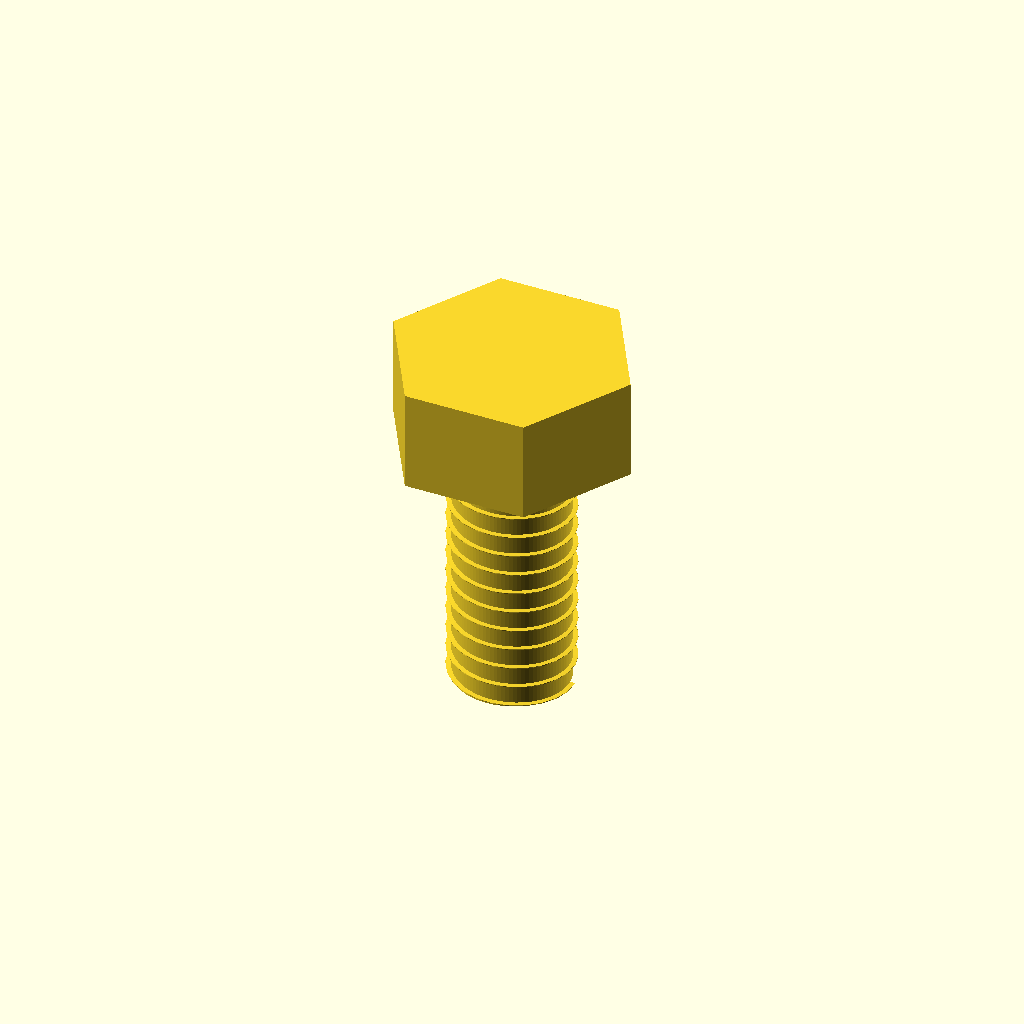
Cell 1: the model at its default parameters.
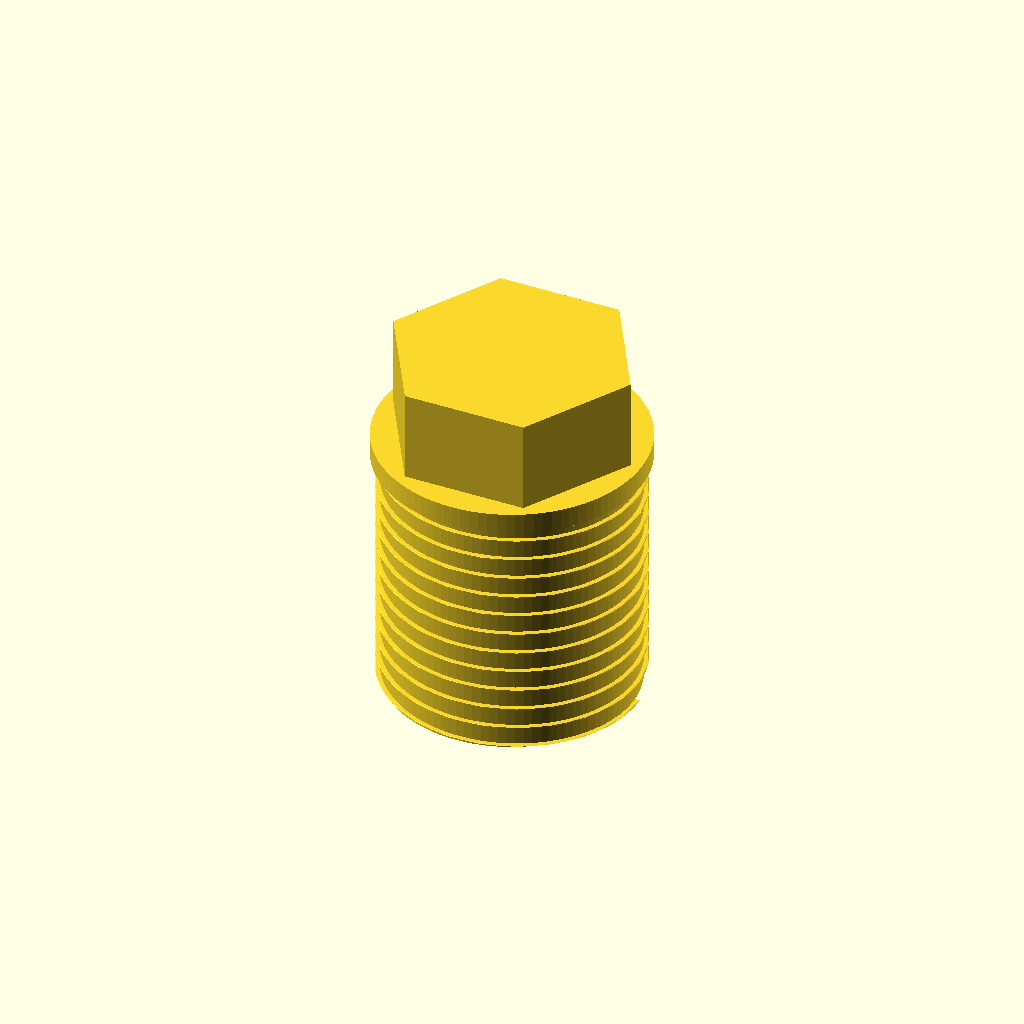
Cell 2: the same model with shaft_diameter_mm = 10.
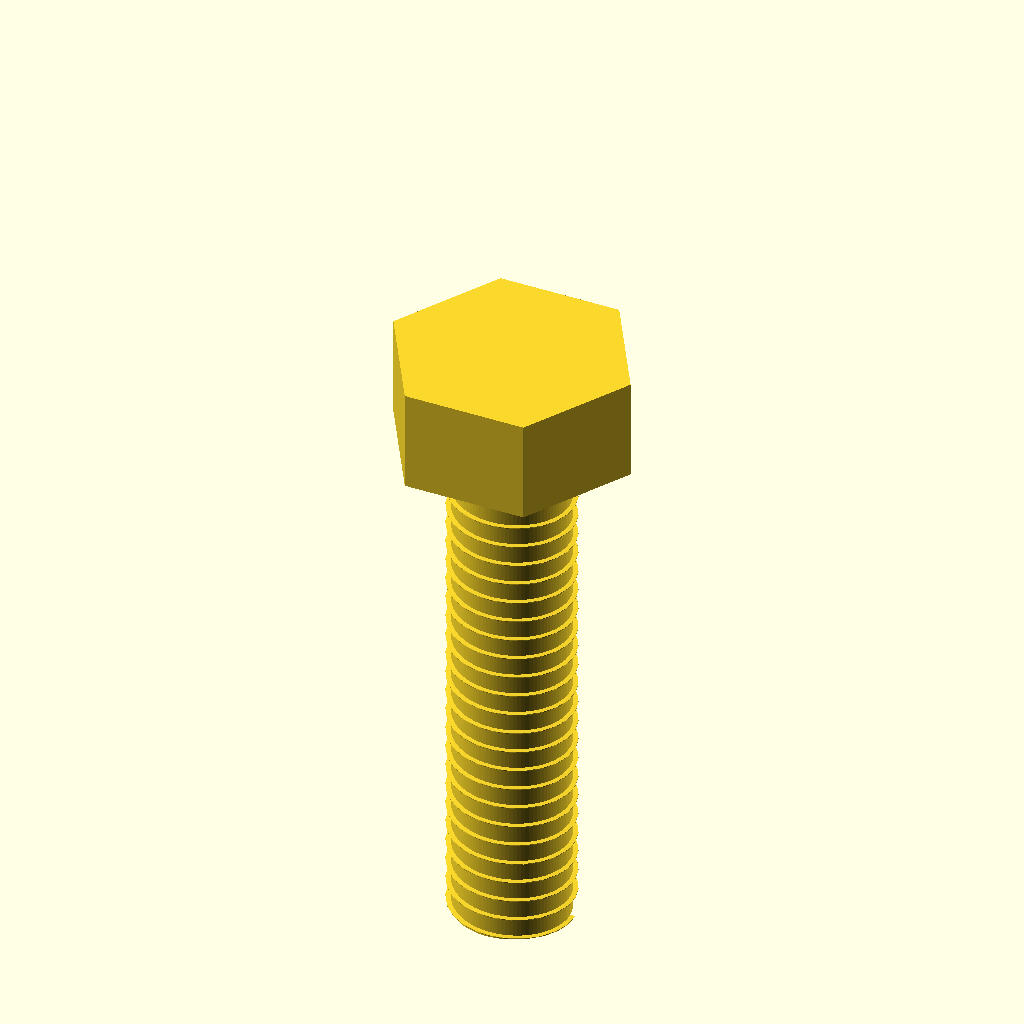
Cell 3: length_mm = 20 (everything else at default).
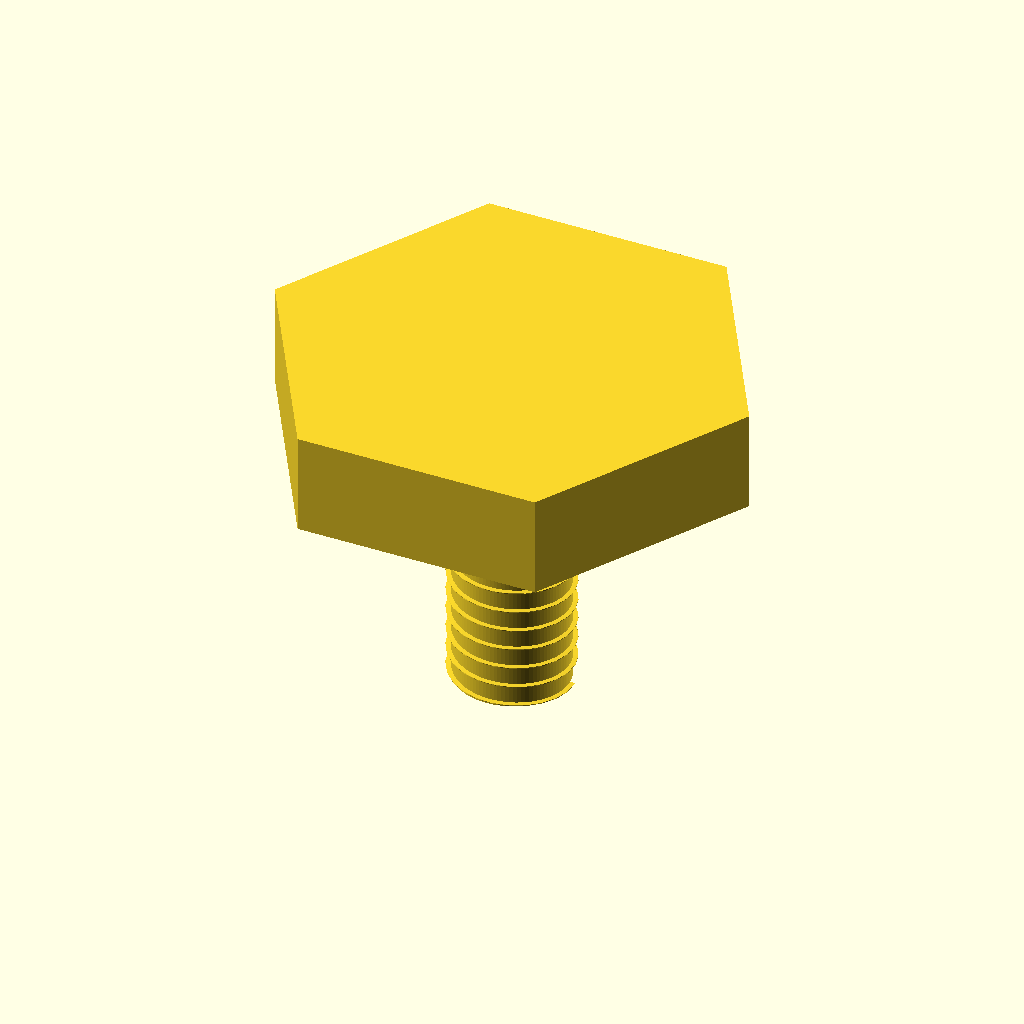
Cell 4 — head_diameter_mm set to 18.4, the other parameters unchanged.
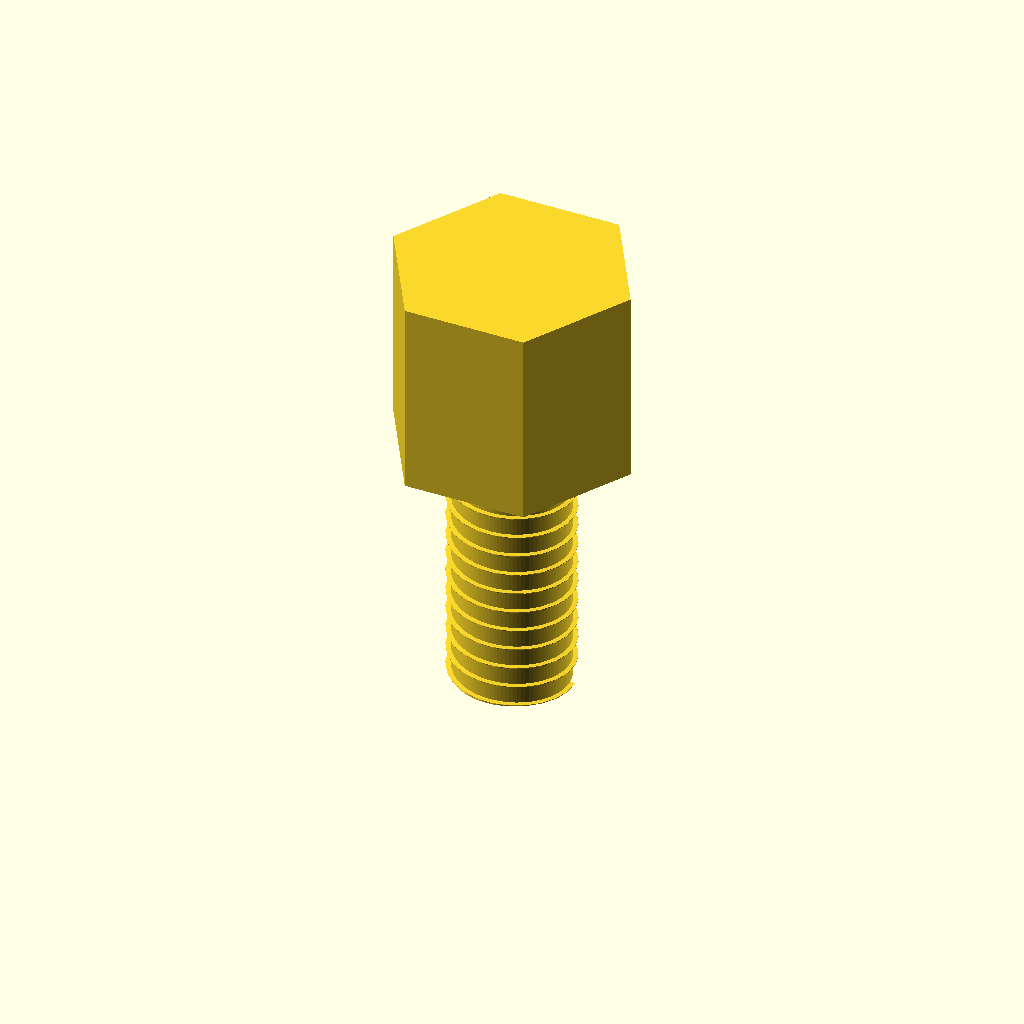
Cell 5 — head_height_mm set to 7.3, the other parameters unchanged.
One fixed orthographic camera (rotation 55°, 0°, 25°; colour scheme Cornfield) for every cell.
The OpenSCAD source (results/nopscadlib/craft/scad/screw__M5_hex_screw.scad):
// Hex head screw (single connected solid)
// Target: 5.0mm shaft diameter, 9.2mm hex head diameter (across corners), head height 3.65mm, 10mm long

shaft_diameter_mm = 5.0;   // M5 major diameter
length_mm         = 10.0;  // under-head length
head_diameter_mm  = 9.2;   // across corners
head_height_mm    = 3.65;

overlap_mm = 0.2;          // small overlap to guarantee watertight union

$fn = 96;

// Hex polygon with given across-corners diameter
module hex2d_across_corners(d_ac) {
    r = d_ac/2; // circumradius
    polygon(points=[ for (i=[0:5]) [ r*cos(60*i), r*sin(60*i) ] ]);
}

// Simple external thread approximation (helical ridge) to resemble threading
module approx_threaded_shaft(d_major, L) {
    pitch = 0.8;                 // typical M5 coarse pitch
    turns = L / pitch;
    ridge_h = 0.35;              // radial height of ridge
    ridge_w = 0.55;              // thickness of ridge (mm)
    core_d  = d_major - 2*ridge_h;

    union() {
        // Core cylinder
        cylinder(h=L, r=core_d/2, center=false);

        // Helical ridge
        linear_extrude(height=L, twist=turns*360, slices=max(ceil(turns*24), 60), center=false)
            translate([core_d/2, 0, 0])
                square([ridge_h, ridge_w], center=true);
    }
}

module hex_head_screw() {
    union() {
        // Shaft: from z=0 down to z=-length_mm
        translate([0, 0, -length_mm])
            approx_threaded_shaft(shaft_diameter_mm, length_mm);

        // Hex head: from z=0 up to z=head_height_mm
        translate([0, 0, -overlap_mm])
            linear_extrude(height=head_height_mm + overlap_mm, center=false)
                hex2d_across_corners(head_diameter_mm);

        // Small under-head fillet/washer-like transition (very small, not a big washer)
        // Ensures a clean connection between head and shaft
        transition_h = 0.6;
        transition_r1 = shaft_diameter_mm/2;
        transition_r2 = max(shaft_diameter_mm/2, (head_diameter_mm/2)*0.55);
        translate([0, 0, -transition_h])
            cylinder(h=transition_h + overlap_mm, r1=transition_r2, r2=transition_r1, center=false);
    }
}

hex_head_screw();
Parameter table extracted from the source (name, type, default, range or options):
shaft_diameter_mm: number, default 5
length_mm: number, default 10
head_diameter_mm: number, default 9.2
head_height_mm: number, default 3.65
overlap_mm: number, default 0.2
